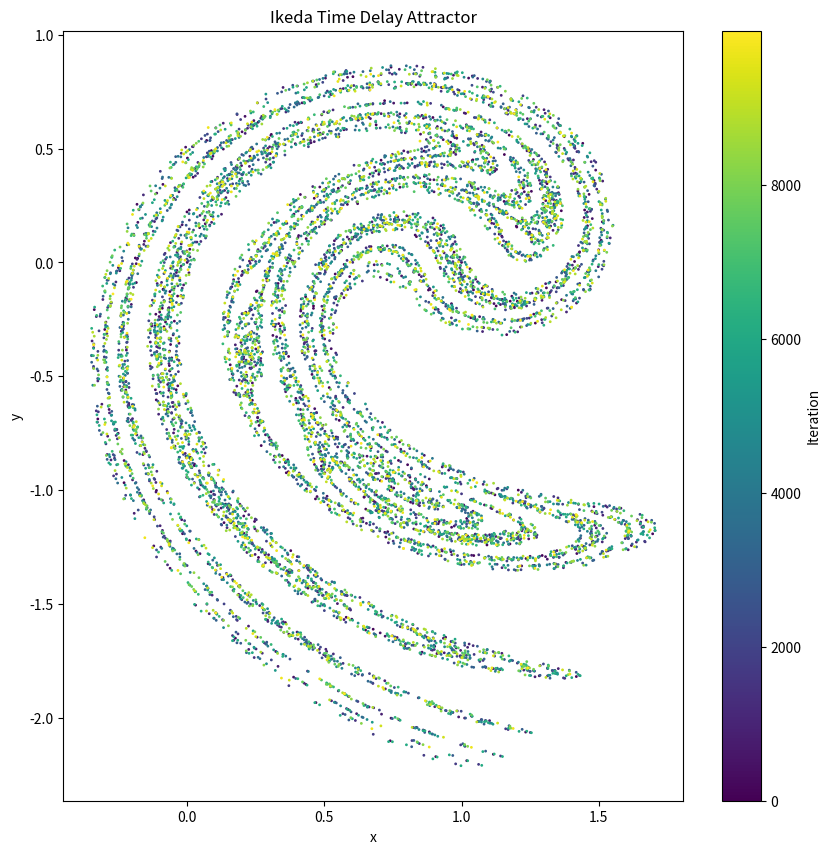

Here is the Python script that generated this plot:
import numpy as np
import matplotlib.pyplot as plt

def ikeda_time_delay(n, u, x0, y0):
    """
    Generate n points of the Ikeda Time Delay attractor.
    
    Parameters:
    n (int): Number of points to generate
    u (float): Parameter value
    x0, y0 (float): Initial conditions
    
    Returns:
    np.ndarray: x and y coordinates of the attractor
    """
    x, y = np.zeros(n), np.zeros(n)
    x[0], y[0] = x0, y0
    
    for i in range(n-1):
        t = 0.4 - 6 / (1 + x[i]**2 + y[i]**2)
        x[i+1] = 1 + u * (x[i] * np.cos(t) - y[i] * np.sin(t))
        y[i+1] = u * (x[i] * np.sin(t) + y[i] * np.cos(t))
        
    return x, y

def test_ikeda_time_delay():
    """
    Test the Ikeda Time Delay function by generating a sequence and checking the first few values.
    """
    n = 10
    u = 0.9
    x0, y0 = 0, 0
    x, y = ikeda_time_delay(n, u, x0, y0)
    
    assert np.isclose(x[0], 0, atol=1e-5), f"Expected x[0] = 0, got {x[0]}"
    assert np.isclose(y[0], 0, atol=1e-5), f"Expected y[0] = 0, got {y[0]}"
    
    print("Test passed.")

# Test the Ikeda Time Delay function
test_ikeda_time_delay()

# Generate the Ikeda Time Delay attractor
n = 10000
u = 0.9
x0, y0 = 0, 0
x, y = ikeda_time_delay(n, u, x0, y0)

# Plot the attractor
plt.figure(figsize=(10, 10))
plt.scatter(x, y, c=np.arange(n), cmap='viridis', s=1)
plt.title('Ikeda Time Delay Attractor')
plt.xlabel('x')
plt.ylabel('y')
plt.colorbar(label='Iteration')
plt.show()
